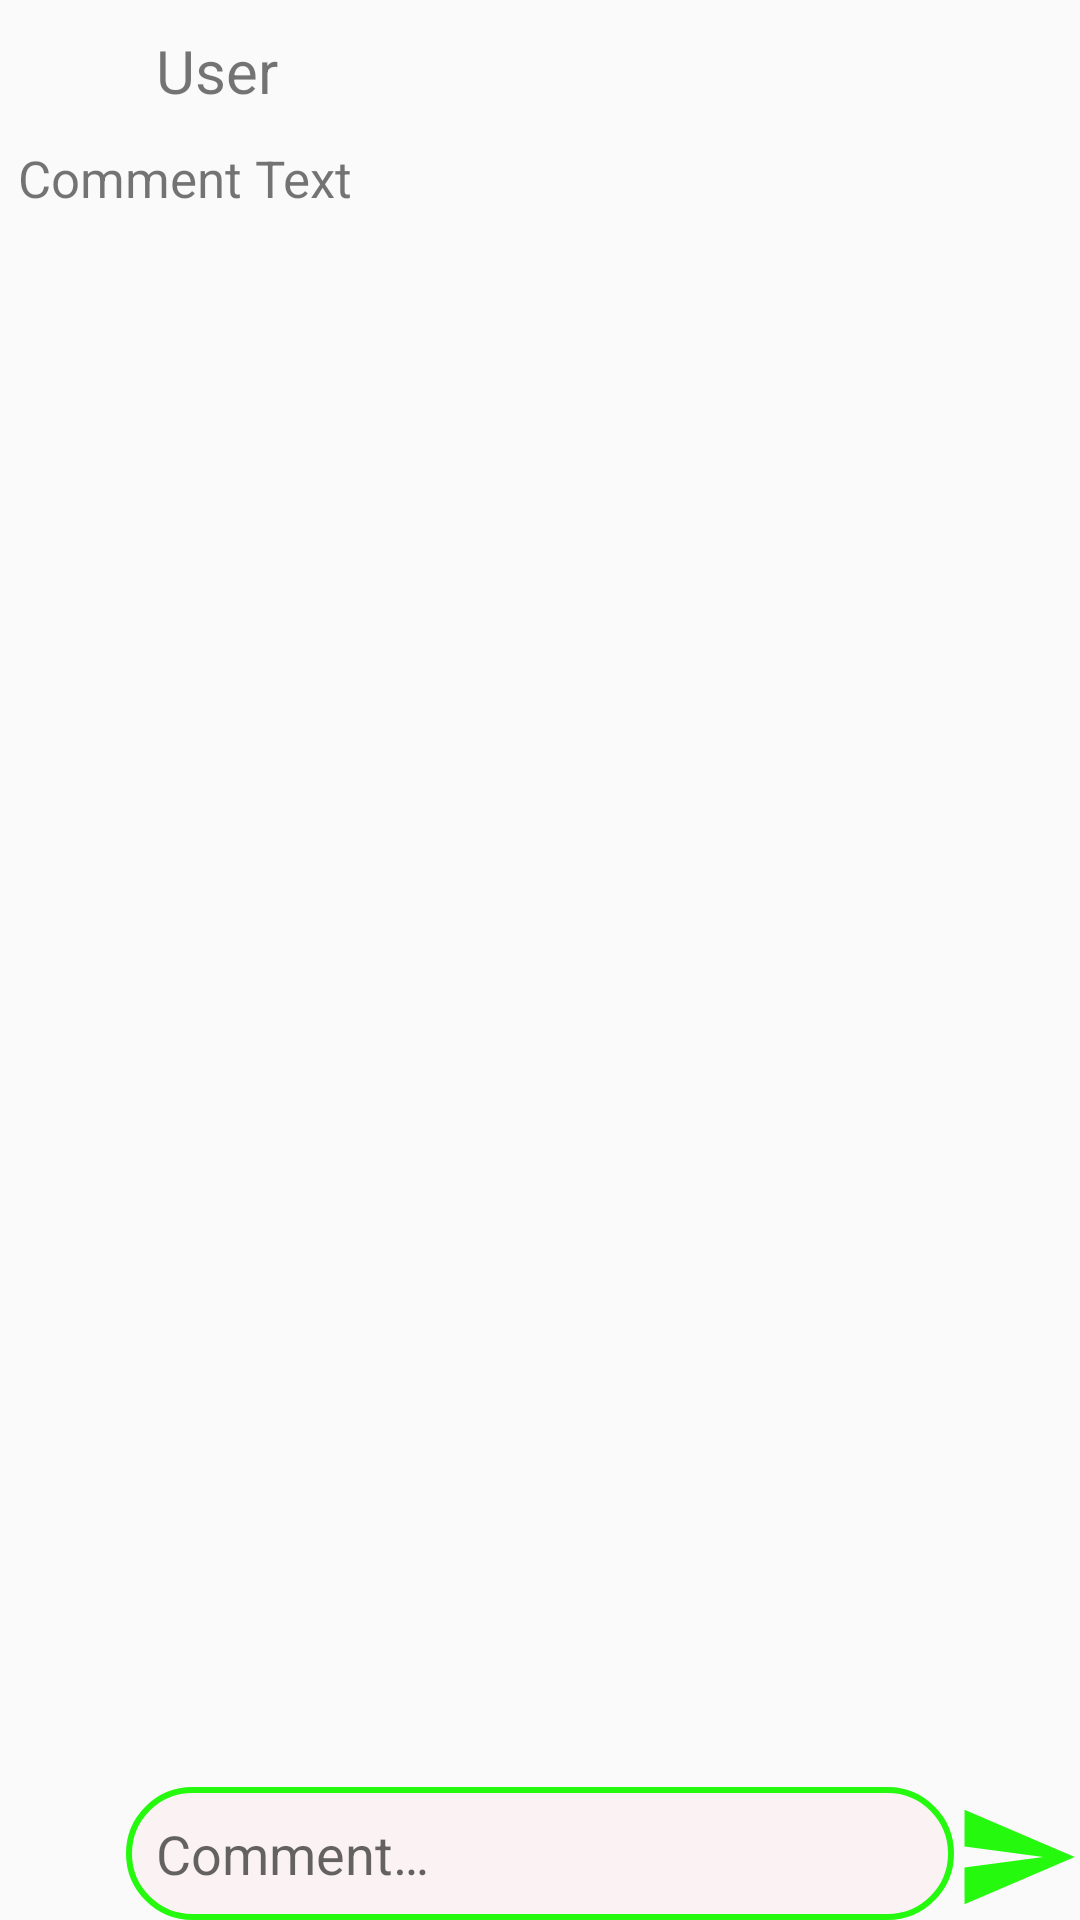

Write the Android layout XML for this screen, with the resource values it uses.
<!-- AndroidManifest.xml: application theme AppTheme -->
<!-- res/layout/activity_comment.xml -->
<?xml version="1.0" encoding="utf-8"?>
<androidx.constraintlayout.widget.ConstraintLayout xmlns:android="http://schemas.android.com/apk/res/android"
    xmlns:app="http://schemas.android.com/apk/res-auto"
    xmlns:tools="http://schemas.android.com/tools"
    android:layout_width="match_parent"
    android:layout_height="match_parent"
    tools:context=".CommentActivity"
    tools:ignore="LabelFor">

    <ImageView
        android:id="@+id/imageView2"
        android:layout_width="42dp"
        android:layout_height="42dp"
        app:layout_constraintBottom_toBottomOf="parent"
        app:layout_constraintStart_toStartOf="parent"
        tools:srcCompat="@tools:sample/avatars"
        android:contentDescription="@string/user_image"
        />

    <ImageView
        android:id="@+id/imageButton"
        android:layout_width="42dp"
        android:layout_height="42dp"
        app:layout_constraintBottom_toBottomOf="parent"
        app:layout_constraintEnd_toEndOf="parent"
        app:srcCompat="@drawable/ic_baseline_send_24"
        android:contentDescription="@string/user_image" />

    <EditText
        android:id="@+id/Comment"
        android:background="@drawable/shape_edittext"
        android:layout_width="0dp"
        android:layout_height="wrap_content"
        android:padding="10dp"
        android:ems="10"
        android:inputType="textPersonName"
        android:hint="@string/text_comment"
        app:layout_constraintBottom_toBottomOf="parent"
        app:layout_constraintEnd_toStartOf="@+id/imageButton"
        app:layout_constraintStart_toEndOf="@+id/imageView2"
        android:autofillHints="@string/userImage"
         />

    <ImageView
        android:id="@+id/postUploaderImage"
        android:layout_width="42dp"
        android:layout_height="42dp"
        app:layout_constraintStart_toStartOf="parent"
        app:layout_constraintTop_toTopOf="parent"
        tools:ignore="ContentDescription"
        tools:srcCompat="@tools:sample/avatars" />

    <TextView
        android:id="@+id/textView2"
        android:layout_width="0dp"
        android:layout_height="42dp"
        android:padding="10dp"
        android:text="@string/user"
        android:textSize="20sp"
        app:layout_constraintEnd_toEndOf="parent"
        app:layout_constraintStart_toEndOf="@+id/postUploaderImage"
        app:layout_constraintTop_toTopOf="parent" />

    <TextView
        android:id="@+id/textView3"
        android:layout_width="0dp"
        android:layout_height="wrap_content"
        android:text="@string/comment_text"
        android:textSize="17sp"
        android:padding="6dp"
        app:layout_constraintEnd_toEndOf="parent"
        app:layout_constraintStart_toStartOf="parent"
        app:layout_constraintTop_toBottomOf="@+id/textView2" />

    <androidx.recyclerview.widget.RecyclerView
        android:id="@+id/commentRecyclerView"
        android:layout_width="0dp"
        android:layout_height="0dp"
        app:layout_constraintBottom_toTopOf="@+id/Comment"
        app:layout_constraintEnd_toEndOf="parent"
        app:layout_constraintStart_toStartOf="parent"
        app:layout_constraintTop_toBottomOf="@+id/textView3" />

</androidx.constraintlayout.widget.ConstraintLayout>
<!-- resources referenced by this layout -->
<resources>
  <!-- drawable ic_baseline_send_24 (drawable) -->
  <vector android:autoMirrored="true" android:height="42dp"
      android:tint="#25F90E" android:viewportHeight="24"
      android:viewportWidth="24" android:width="42dp" xmlns:android="http://schemas.android.com/apk/res/android">
      <path android:fillColor="@android:color/white" android:pathData="M2.01,21L23,12 2.01,3 2,10l15,2 -15,2z"/>
  </vector>
  <!-- drawable shape_edittext (drawable) -->
  <?xml version="1.0" encoding="utf-8"?>
  <shape xmlns:android="http://schemas.android.com/apk/res/android"
      android:shape="rectangle"
      android:padding="10dp">
  
      <stroke android:width="2dp"
          android:color="#25F90E"/>
      <solid
          android:color="#ABFDF1F1"/>
  
      <corners android:radius="72dp"/>
  </shape>
  <string name="comment_text">Comment Text</string>
  <string name="text_comment">Comment…</string>
  <string name="user">User</string>
  <string name="userImage">UserImage</string>
  <string name="user_image">User Image</string>
  <style name="AppTheme" parent="Theme.AppCompat.Light.DarkActionBar">
          
          <item name="colorPrimary">@color/colorPrimary</item>
          <item name="colorPrimaryDark">@color/colorPrimaryDark</item>
          <item name="colorAccent">@color/colorAccent</item>
      </style>
  <!-- not gathered from this repository: default colours our renderer supplied (Android Studio template values) -->
  <color name="colorPrimary">#FF6200EE</color>
  <color name="colorPrimaryDark">#FF3700B3</color>
  <color name="colorAccent">#FF03DAC5</color>
</resources>
